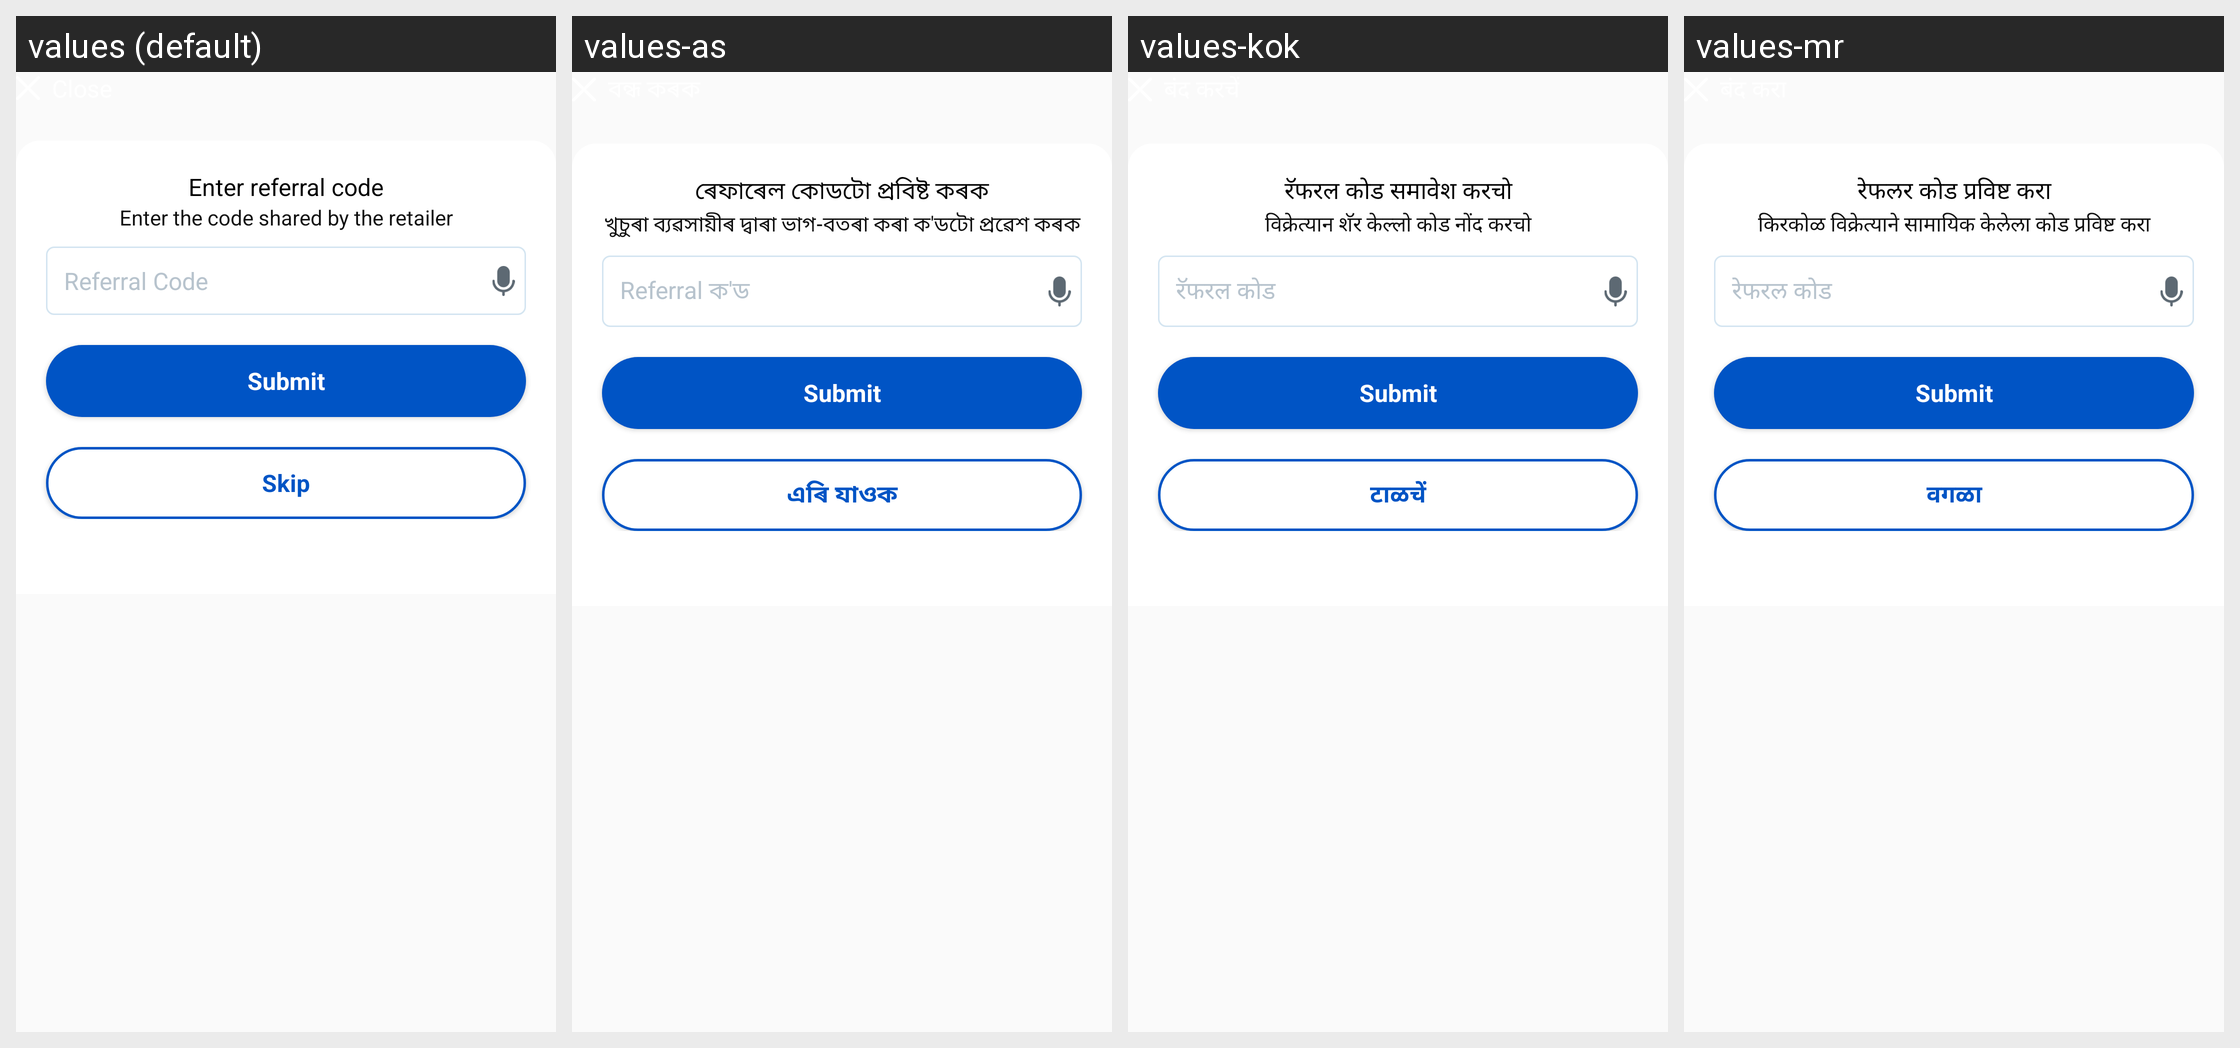

Translations of the strings shown on this Android screen, per locale in the grid:
Android screen res/layout/bottom_sheet_referral_code_home.xml rendered under 4 locales, left to right: values (default), values-as, values-kok, values-mr. Device: Nexus 5 (rendered at 1080×1920; each locale shown at half size, 540×960, under a caption strip naming it); theme Theme.AppTheme.
Other locales in the repository, not shown: values-bn, values-gu, values-hi, values-kn, values-ml, values-or, values-pa, values-ta, values-te.
Strings drawn on this screen, with the default value and each locale's value (text and hints the layout hard-codes, and strings that could not be matched under every locale, appear in the picture but are not listed):

bn_enter_referral_code
  values: Enter referral code
  values-as: ৰেফাৰেল কোডটো প্ৰবিষ্ট কৰক
  values-kok: रॅफरल कोड समावेश करचो
  values-mr: रेफलर कोड प्रविष्ट करा

enter_the_code_shared_by_the_retailer
  values: Enter the code shared by the retailer
  values-as: খুচুৰা ব্যৱসায়ীৰ দ্বাৰা ভাগ-বতৰা কৰা ক'ডটো প্ৰৱেশ কৰক
  values-kok: विक्रेत्यान शॅर केल्लो कोड नोंद करचो
  values-mr: किरकोळ विक्रेत्याने सामायिक केलेला कोड प्रविष्ट करा

bn_referral_code
  values: Referral Code
  values-as: Referral ক'ড
  values-kok: रॅफरल कोड
  values-mr: रेफरल कोड

bn_submit
  values: Submit
  values-as: Submit  [not translated; the default value is used]
  values-kok: Submit  [not translated; the default value is used]
  values-mr: Submit  [not translated; the default value is used]

skip
  values: Skip
  values-as: এৰি যাওক
  values-kok: टाळचें
  values-mr: वगळा
